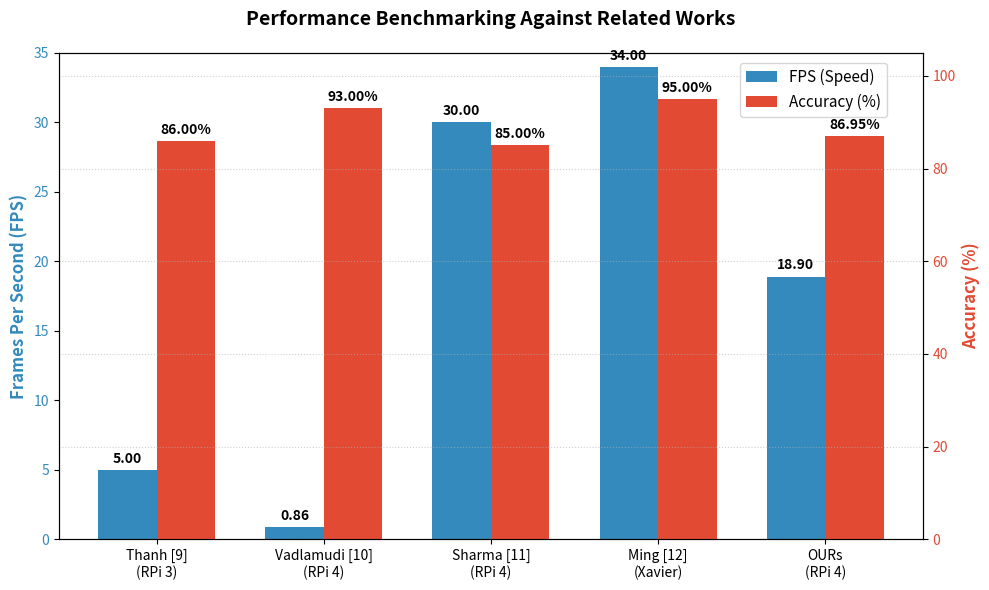

This chart was generated by the following Python code:
import matplotlib.pyplot as plt
import numpy as np

# Dữ liệu đối chiếu theo đúng Table 1 trong bài báo khoa học
labels = ['Thanh [9]\n(RPi 3)', 'Vadlamudi [10]\n(RPi 4)', 'Sharma [11]\n(RPi 4)', 'Ming [12]\n(Xavier)', 'OURs\n(RPi 4)']
fps_values = [5.0, 0.86, 30.0, 34.0, 18.9]  # (Chú ý: Thanh [9] báo cáo ghi "Low", giả định biểu diễn là 5.0 để vẽ cột)
acc_values = [86.0, 93.0, 85.0, 95.0, 86.95]

x = np.arange(len(labels))
width = 0.35  

fig, ax1 = plt.subplots(figsize=(10, 6))

# Vẽ cột FPS (Trục Y bên trái)
rects1 = ax1.bar(x - width/2, fps_values, width, label='FPS (Speed)', color='#348ABD')
ax1.set_ylabel('Frames Per Second (FPS)', color='#348ABD', fontsize=12, fontweight='bold')
ax1.tick_params(axis='y', labelcolor='#348ABD')
ax1.set_ylim(0, 35)

# Khởi tạo trục Y thứ 2 (bên phải) cho Accuracy
ax2 = ax1.twinx()  
rects2 = ax2.bar(x + width/2, acc_values, width, label='Accuracy (%)', color='#E24A33')
ax2.set_ylabel('Accuracy (%)', color='#E24A33', fontsize=12, fontweight='bold')
ax2.tick_params(axis='y', labelcolor='#E24A33')
ax2.set_ylim(0, 105)

# Cài đặt trục X
ax1.set_xticks(x)
ax1.set_xticklabels(labels, fontsize=10)

# Gắn số liệu trực tiếp lên đỉnh cột
def autolabel(rects, ax, suffix=''):
    for rect in rects:
        height = rect.get_height()
        ax.annotate(f'{height:.2f}{suffix}',
                    xy=(rect.get_x() + rect.get_width() / 2, height),
                    xytext=(0, 3),  
                    textcoords="offset points",
                    ha='center', va='bottom', fontsize=10, fontweight='bold')

autolabel(rects1, ax1)
autolabel(rects2, ax2, '%')

# Trang trí IEEE style
fig.legend(loc='upper right', bbox_to_anchor=(0.9, 0.9), fontsize=11)
plt.grid(True, linestyle=':', alpha=0.6)
plt.title('Performance Benchmarking Against Related Works', fontsize=14, fontweight='bold', pad=20)

fig.tight_layout()
out_path = r'D:\Drowsiness_Project\03_Final_Dataset ( File gộp dữ liệu cuối cùng )\Figure5_Benchmark.png'
plt.savefig(out_path, dpi=300)
print(f"✅ VẼ XONG! Ảnh nét căng tại: {out_path}")
plt.show()
